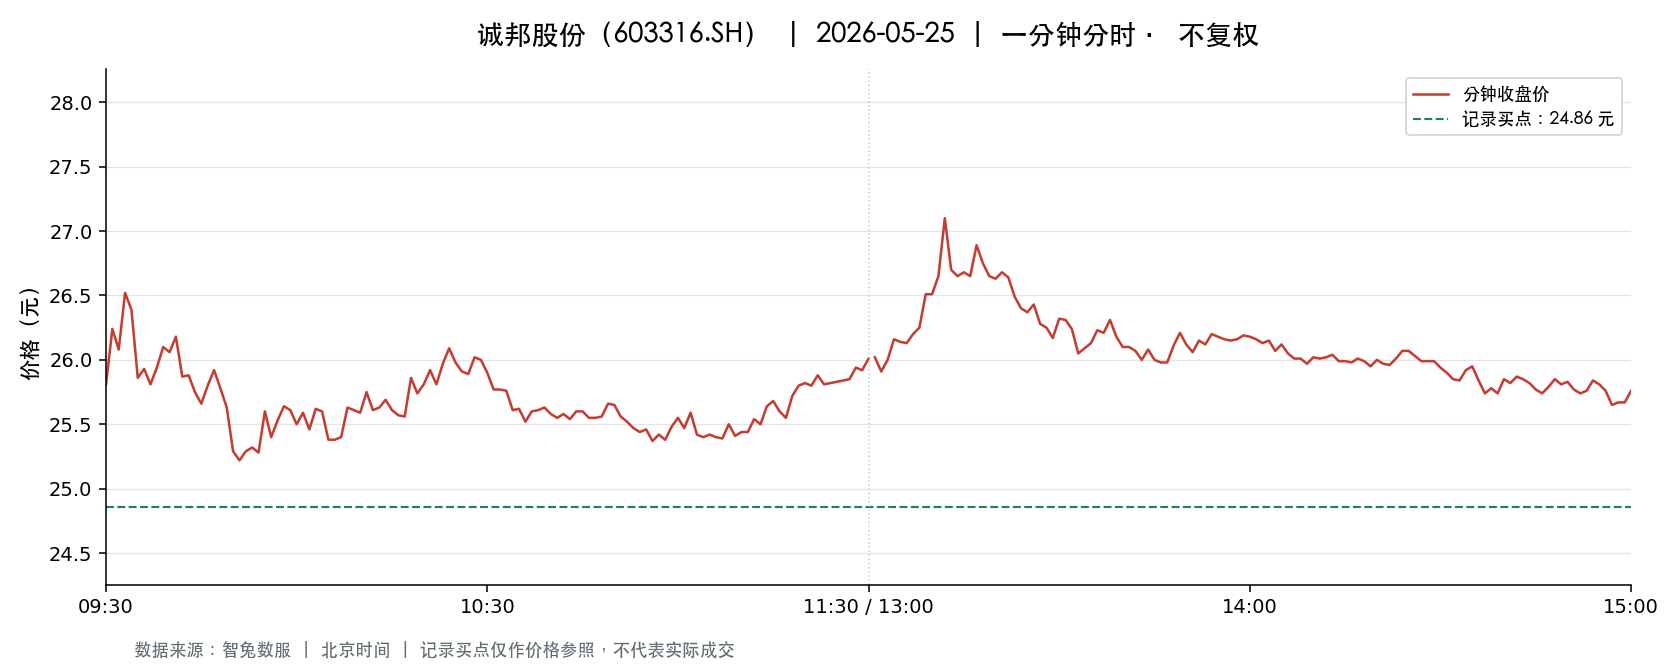

The file beside this chart, header and first rows:
t, o, h, l, c, v, a, pc, sf
2026-05-25 09:30:00, 25.81, 25.81, 25.81, 25.81, 13928, 35948168, 26.9, 0.0
2026-05-25 09:31:00, 26.04, 26.38, 25.9, 26.24, 23332, 60866479, 25.81, 0.0
2026-05-25 09:32:00, 26.3, 26.6, 26.08, 26.08, 18219, 48018140, 26.24, 0.0
2026-05-25 09:33:00, 26.0, 26.52, 25.9, 26.52, 13755, 35919544, 26.08, 0.0
2026-05-25 09:34:00, 26.61, 26.8, 26.19, 26.39, 12130, 32174715, 26.52, 0.0
2026-05-25 09:35:00, 26.3, 26.3, 25.86, 25.86, 9529, 24856142, 26.39, 0.0
2026-05-25 09:36:00, 25.86, 26.06, 25.86, 25.93, 8325, 21597863, 25.86, 0.0
2026-05-25 09:37:00, 25.88, 25.88, 25.5, 25.81, 20746, 53221777, 25.93, 0.0
2026-05-25 09:38:00, 25.85, 26.06, 25.85, 25.94, 8297, 21491204, 25.81, 0.0
2026-05-25 09:39:00, 26.01, 26.18, 26.01, 26.1, 4938, 12884633, 25.94, 0.0
2026-05-25 09:40:00, 26.11, 26.13, 26.06, 26.06, 4813, 12566439, 26.1, 0.0
2026-05-25 09:41:00, 26.05, 26.27, 26.05, 26.18, 4978, 13003349, 26.06, 0.0
2026-05-25 09:42:00, 26.13, 26.13, 25.86, 25.87, 3967, 10302842, 26.18, 0.0
2026-05-25 09:43:00, 25.88, 25.93, 25.88, 25.88, 3824, 9902474, 25.87, 0.0
2026-05-25 09:44:00, 25.89, 25.89, 25.75, 25.75, 5338, 13787952, 25.88, 0.0
2026-05-25 09:45:00, 25.64, 25.75, 25.55, 25.66, 4844, 12417481, 25.75, 0.0
2026-05-25 09:46:00, 25.66, 25.89, 25.62, 25.8, 7394, 19013582, 25.66, 0.0
2026-05-25 09:47:00, 25.72, 26.0, 25.69, 25.92, 3978, 10258333, 25.8, 0.0
2026-05-25 09:48:00, 25.85, 25.9, 25.78, 25.78, 2815, 7266546, 25.92, 0.0
2026-05-25 09:49:00, 25.77, 25.77, 25.63, 25.63, 3533, 9078506, 25.78, 0.0
2026-05-25 09:50:00, 25.62, 25.62, 25.2, 25.29, 13238, 33640008, 25.63, 0.0
2026-05-25 09:51:00, 25.32, 25.33, 25.12, 25.22, 7793, 19668342, 25.29, 0.0
2026-05-25 09:52:00, 25.21, 25.35, 25.21, 25.29, 6862, 17336139, 25.22, 0.0
2026-05-25 09:53:00, 25.3, 25.35, 25.26, 25.32, 3822, 9667746, 25.29, 0.0
2026-05-25 09:54:00, 25.32, 25.35, 25.26, 25.28, 3731, 9436977, 25.32, 0.0
2026-05-25 09:55:00, 25.28, 25.6, 25.28, 25.6, 2755, 7008525, 25.28, 0.0
2026-05-25 09:56:00, 25.66, 25.66, 25.37, 25.4, 2361, 6015598, 25.6, 0.0
2026-05-25 09:57:00, 25.4, 25.53, 25.38, 25.53, 3148, 8009290, 25.4, 0.0
2026-05-25 09:58:00, 25.6, 25.66, 25.6, 25.64, 5894, 15070233, 25.53, 0.0
2026-05-25 09:59:00, 25.6, 25.68, 25.6, 25.61, 2505, 6421030, 25.64, 0.0
2026-05-25 10:00:00, 25.61, 25.61, 25.46, 25.5, 1402, 3575997, 25.61, 0.0
2026-05-25 10:01:00, 25.5, 25.6, 25.4, 25.59, 1651, 4205935, 25.5, 0.0
2026-05-25 10:02:00, 25.59, 25.59, 25.43, 25.46, 2592, 6605344, 25.59, 0.0
2026-05-25 10:03:00, 25.44, 25.62, 25.44, 25.62, 1034, 2635899, 25.46, 0.0
2026-05-25 10:04:00, 25.62, 25.66, 25.54, 25.6, 3949, 10109955, 25.62, 0.0
2026-05-25 10:05:00, 25.69, 25.69, 25.38, 25.38, 3790, 9662234, 25.6, 0.0
2026-05-25 10:06:00, 25.38, 25.4, 25.35, 25.38, 2174, 5514825, 25.38, 0.0
2026-05-25 10:07:00, 25.38, 25.45, 25.37, 25.4, 2585, 6567007, 25.38, 0.0
2026-05-25 10:08:00, 25.41, 25.63, 25.41, 25.63, 1809, 4614294, 25.4, 0.0
2026-05-25 10:09:00, 25.66, 25.66, 25.55, 25.61, 2563, 6563091, 25.63, 0.0
2026-05-25 10:10:00, 25.57, 25.64, 25.57, 25.59, 1921, 4916997, 25.61, 0.0
2026-05-25 10:11:00, 25.58, 25.75, 25.55, 25.75, 2359, 6045382, 25.59, 0.0
2026-05-25 10:12:00, 25.78, 25.79, 25.61, 25.61, 1577, 4057390, 25.75, 0.0
2026-05-25 10:13:00, 25.6, 25.7, 25.6, 25.63, 1636, 4195658, 25.61, 0.0
2026-05-25 10:14:00, 25.63, 25.74, 25.62, 25.69, 2285, 5871271, 25.63, 0.0
2026-05-25 10:15:00, 25.69, 25.72, 25.61, 25.61, 1703, 4369962, 25.69, 0.0
2026-05-25 10:16:00, 25.61, 25.62, 25.55, 25.57, 1442, 3688965, 25.61, 0.0
2026-05-25 10:17:00, 25.56, 25.58, 25.56, 25.56, 723.0, 1848408, 25.57, 0.0
2026-05-25 10:18:00, 25.56, 25.86, 25.56, 25.86, 2416, 6197554, 25.56, 0.0
2026-05-25 10:19:00, 25.87, 25.87, 25.66, 25.74, 1587, 4091179, 25.86, 0.0
2026-05-25 10:20:00, 25.74, 25.81, 25.74, 25.81, 1159, 2989639, 25.74, 0.0
2026-05-25 10:21:00, 25.81, 25.92, 25.81, 25.92, 1722, 4451323, 25.81, 0.0
2026-05-25 10:22:00, 25.92, 25.92, 25.81, 25.81, 1384, 3580170, 25.92, 0.0
2026-05-25 10:23:00, 25.87, 25.98, 25.82, 25.97, 1689, 4378312, 25.81, 0.0
2026-05-25 10:24:00, 25.99, 26.09, 25.94, 26.09, 4162, 10829223, 25.97, 0.0
2026-05-25 10:25:00, 26.06, 26.06, 25.98, 25.98, 2394, 6234585, 26.09, 0.0
2026-05-25 10:26:00, 25.95, 25.95, 25.85, 25.91, 1366, 3536834, 25.98, 0.0
2026-05-25 10:27:00, 25.93, 25.93, 25.87, 25.89, 1062, 2750324, 25.91, 0.0
2026-05-25 10:28:00, 25.88, 26.05, 25.88, 26.02, 1389, 3606842, 25.89, 0.0
2026-05-25 10:29:00, 26.0, 26.0, 25.96, 26.0, 1465, 3807359, 26.02, 0.0
... 181 more rows
